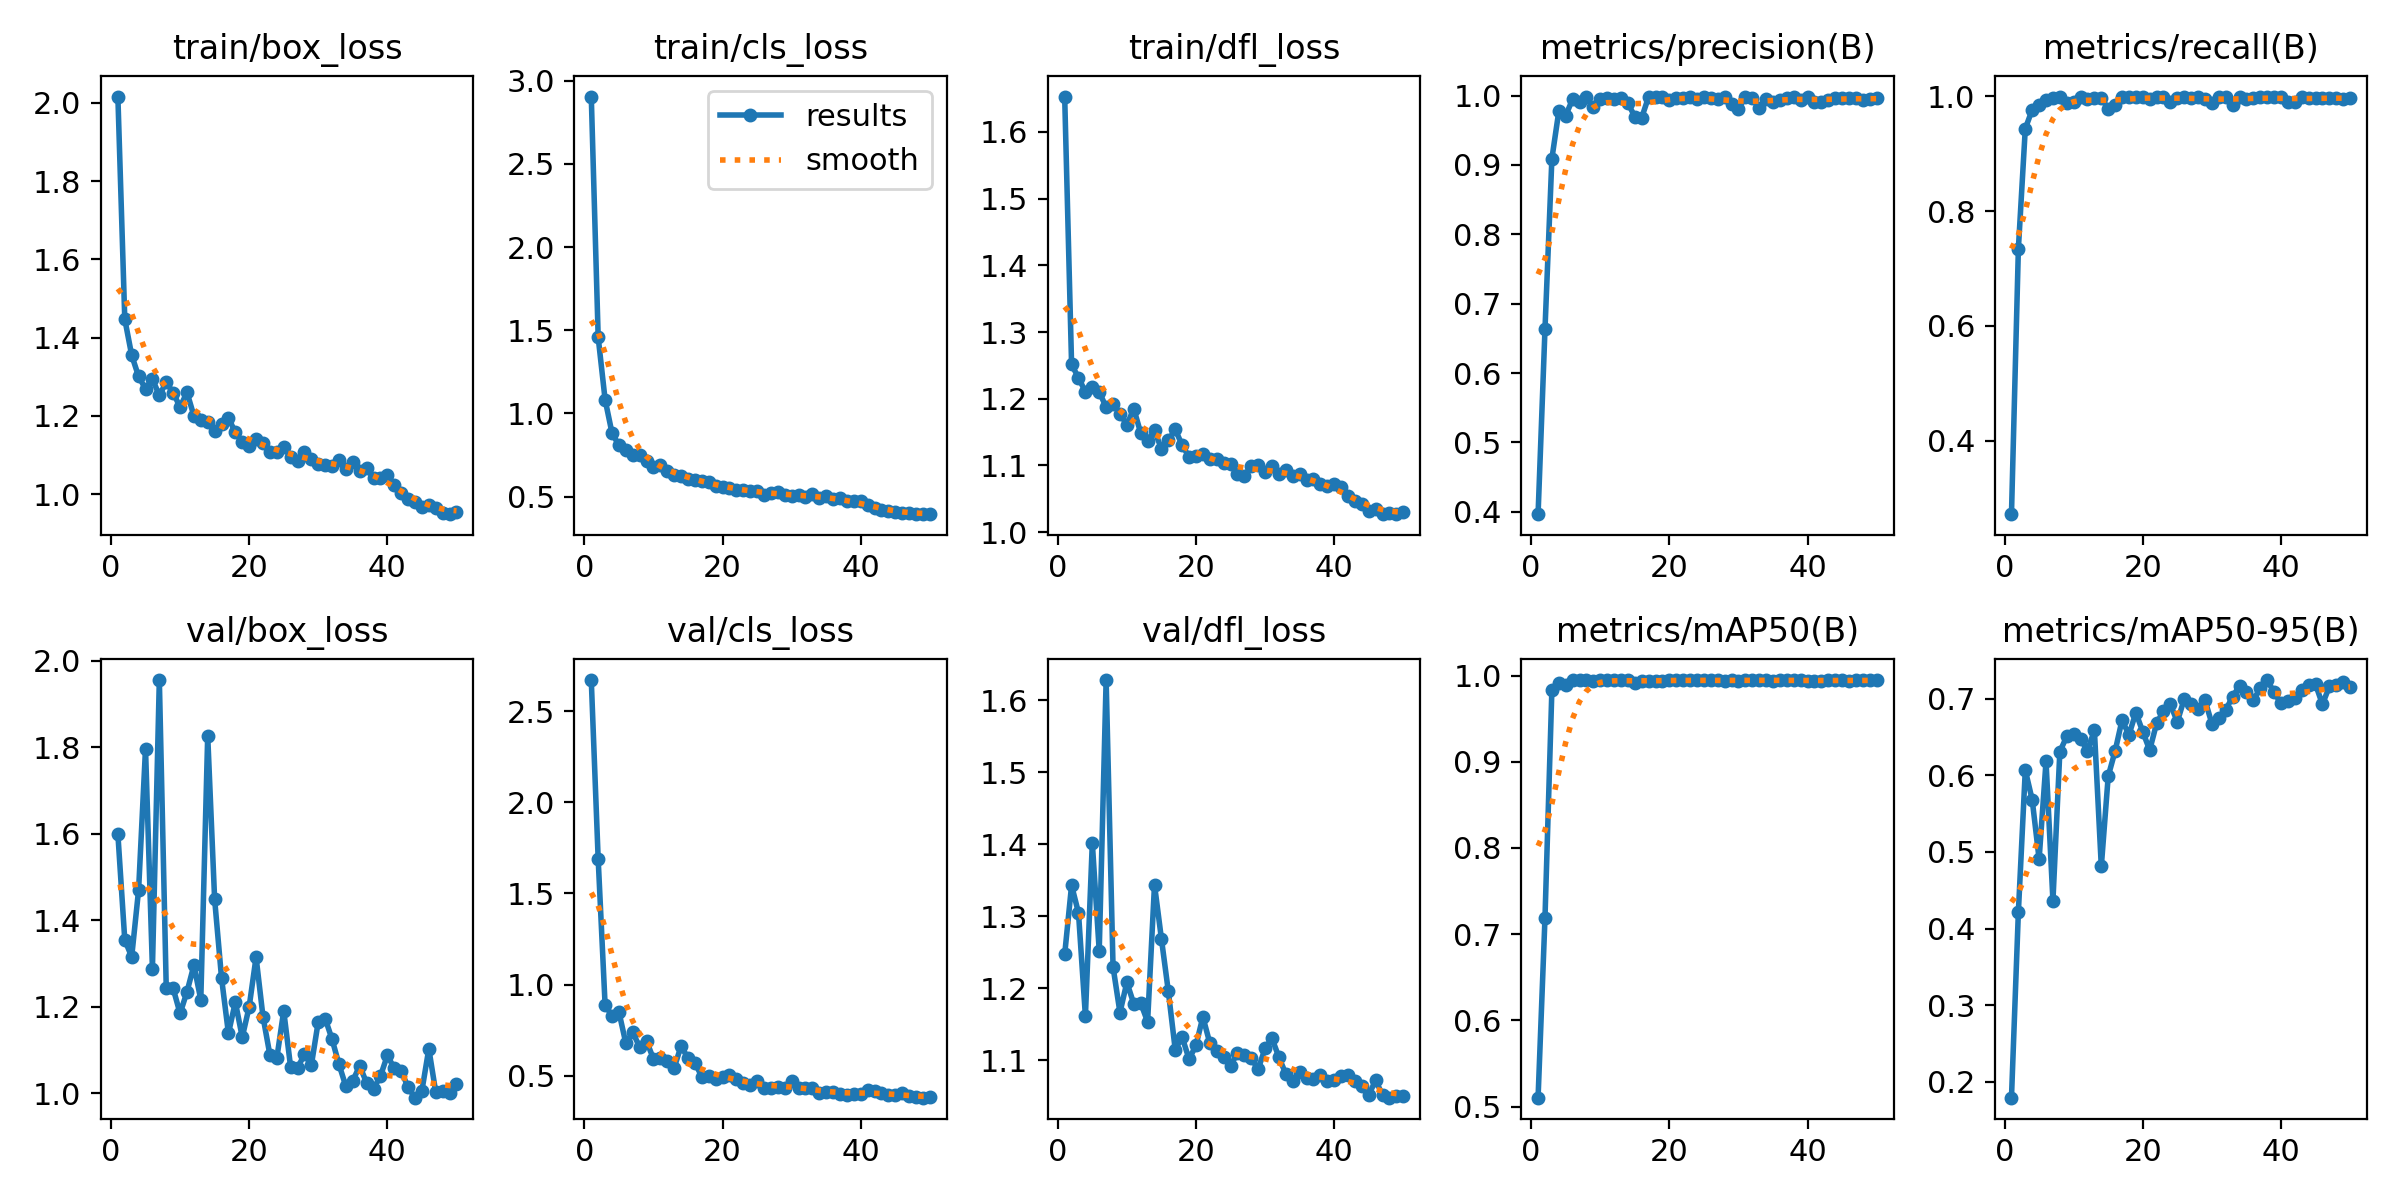

Values plotted in this chart, from the file beside it:
epoch, time, train/box_loss, train/cls_loss, train/dfl_loss, metrics/precision(B), metrics/recall(B), metrics/mAP50(B), metrics/mAP50-95(B), val/box_loss, val/cls_loss, val/dfl_loss, lr/pg0, lr/pg1, lr/pg2
1, 72.01, 2.016, 2.904, 1.653, 0.3967, 0.2716, 0.5104, 0.1792, 1.599, 2.67, 1.247, 0.0004001, 0.0004001, 0.0004001
2, 113.4, 1.447, 1.457, 1.252, 0.6633, 0.7347, 0.7189, 0.4219, 1.354, 1.687, 1.343, 0.0008007, 0.0008007, 0.0008007
3, 155.5, 1.355, 1.083, 1.231, 0.9093, 0.9436, 0.9837, 0.6069, 1.316, 0.8891, 1.305, 0.001185, 0.001185, 0.001185
4, 200, 1.301, 0.8822, 1.211, 0.9774, 0.9765, 0.9919, 0.5681, 1.47, 0.8282, 1.162, 0.001552, 0.001552, 0.001552
5, 241, 1.269, 0.8081, 1.218, 0.9713, 0.985, 0.9896, 0.4907, 1.797, 0.8506, 1.402, 0.001535, 0.001535, 0.001535
6, 285.2, 1.295, 0.7798, 1.21, 0.9949, 0.9943, 0.9943, 0.6182, 1.288, 0.6787, 1.252, 0.001502, 0.001502, 0.001502
7, 321.7, 1.252, 0.7483, 1.187, 0.991, 0.9974, 0.9945, 0.4363, 1.955, 0.7391, 1.628, 0.001469, 0.001469, 0.001469
8, 364.4, 1.286, 0.7523, 1.192, 0.9973, 0.9992, 0.9945, 0.631, 1.244, 0.6576, 1.23, 0.001436, 0.001436, 0.001436
9, 405.9, 1.259, 0.7121, 1.178, 0.983, 0.9874, 0.9938, 0.6509, 1.243, 0.6903, 1.167, 0.001403, 0.001403, 0.001403
10, 446.6, 1.223, 0.68, 1.161, 0.9959, 0.9907, 0.9945, 0.6544, 1.185, 0.5925, 1.208, 0.00137, 0.00137, 0.00137
11, 489.1, 1.26, 0.6886, 1.185, 0.9966, 0.9979, 0.9945, 0.6474, 1.235, 0.5954, 1.179, 0.001337, 0.001337, 0.001337
12, 533.7, 1.2, 0.6531, 1.149, 0.9955, 0.9954, 0.9947, 0.6323, 1.296, 0.5801, 1.18, 0.001304, 0.001304, 0.001304
13, 575.2, 1.189, 0.627, 1.137, 0.9969, 0.9974, 0.9946, 0.6589, 1.217, 0.5445, 1.154, 0.001271, 0.001271, 0.001271
14, 617.1, 1.185, 0.6245, 1.153, 0.9891, 0.9968, 0.9944, 0.4811, 1.827, 0.6637, 1.344, 0.001238, 0.001238, 0.001238
15, 657.7, 1.161, 0.6072, 1.125, 0.9697, 0.9782, 0.9918, 0.5989, 1.449, 0.5961, 1.269, 0.001205, 0.001205, 0.001205
16, 701.2, 1.179, 0.5999, 1.138, 0.9684, 0.9855, 0.994, 0.6318, 1.267, 0.5705, 1.196, 0.001172, 0.001172, 0.001172
17, 743.6, 1.195, 0.5967, 1.154, 0.9984, 0.9993, 0.9941, 0.6722, 1.139, 0.4953, 1.115, 0.001139, 0.001139, 0.001139
18, 786.6, 1.158, 0.5867, 1.131, 0.9973, 0.9987, 0.9937, 0.653, 1.211, 0.5005, 1.132, 0.001106, 0.001106, 0.001106
19, 822.2, 1.134, 0.5644, 1.113, 0.998, 0.9993, 0.9936, 0.6819, 1.13, 0.4837, 1.102, 0.001073, 0.001073, 0.001073
20, 860.9, 1.124, 0.5558, 1.115, 0.9938, 0.9993, 0.9947, 0.657, 1.2, 0.4945, 1.121, 0.00104, 0.00104, 0.00104
21, 898.8, 1.14, 0.5508, 1.118, 0.9972, 0.9955, 0.9947, 0.633, 1.315, 0.5065, 1.16, 0.001007, 0.001007, 0.001007
22, 943.6, 1.131, 0.5385, 1.11, 0.9964, 0.9981, 0.9948, 0.6679, 1.177, 0.4813, 1.124, 0.0009739, 0.0009739, 0.0009739
23, 985.3, 1.109, 0.5382, 1.11, 0.9982, 0.9995, 0.9943, 0.6842, 1.089, 0.4604, 1.113, 0.0009409, 0.0009409, 0.0009409
24, 1028, 1.107, 0.5359, 1.103, 0.9951, 0.9906, 0.9945, 0.6926, 1.081, 0.4491, 1.105, 0.0009078, 0.0009078, 0.0009078
25, 1071, 1.122, 0.5325, 1.102, 0.9987, 0.9969, 0.9943, 0.67, 1.191, 0.4719, 1.093, 0.0008748, 0.0008748, 0.0008748
26, 1114, 1.094, 0.5117, 1.087, 0.9971, 0.9986, 0.9944, 0.6998, 1.061, 0.4311, 1.11, 0.0008418, 0.0008418, 0.0008418
27, 1154, 1.084, 0.5216, 1.084, 0.9954, 0.9978, 0.9945, 0.6937, 1.059, 0.4354, 1.107, 0.0008088, 0.0008088, 0.0008088
28, 1200, 1.107, 0.5271, 1.099, 0.9978, 0.9995, 0.994, 0.6869, 1.09, 0.4386, 1.103, 0.0007758, 0.0007758, 0.0007758
29, 1241, 1.091, 0.5083, 1.1, 0.9885, 0.9952, 0.9944, 0.6983, 1.065, 0.435, 1.088, 0.0007428, 0.0007428, 0.0007428
30, 1285, 1.078, 0.5038, 1.09, 0.9814, 0.9876, 0.9942, 0.6677, 1.166, 0.4689, 1.117, 0.0007098, 0.0007098, 0.0007098
31, 1325, 1.076, 0.5094, 1.099, 0.9978, 0.999, 0.9944, 0.6749, 1.173, 0.4324, 1.131, 0.0006768, 0.0006768, 0.0006768
32, 1367, 1.073, 0.4987, 1.087, 0.9964, 0.9978, 0.9947, 0.6855, 1.125, 0.4323, 1.105, 0.0006438, 0.0006438, 0.0006438
33, 1408, 1.087, 0.5148, 1.094, 0.9823, 0.9851, 0.9944, 0.7026, 1.067, 0.4344, 1.081, 0.0006108, 0.0006108, 0.0006108
34, 1446, 1.063, 0.4932, 1.084, 0.995, 0.9986, 0.9947, 0.7171, 1.016, 0.4083, 1.072, 0.0005778, 0.0005778, 0.0005778
35, 1487, 1.082, 0.5055, 1.088, 0.9906, 0.9957, 0.9941, 0.7083, 1.03, 0.4091, 1.083, 0.0005448, 0.0005448, 0.0005448
36, 1529, 1.059, 0.4854, 1.079, 0.9941, 0.9966, 0.9947, 0.698, 1.064, 0.4086, 1.076, 0.0005118, 0.0005118, 0.0005118
37, 1565, 1.067, 0.4921, 1.08, 0.9969, 0.9979, 0.9945, 0.7139, 1.024, 0.403, 1.075, 0.0004788, 0.0004788, 0.0004788
38, 1607, 1.041, 0.475, 1.072, 0.998, 0.9992, 0.9945, 0.7245, 1.011, 0.3924, 1.08, 0.0004458, 0.0004458, 0.0004458
39, 1648, 1.042, 0.4757, 1.069, 0.994, 0.9991, 0.9943, 0.7086, 1.04, 0.3982, 1.071, 0.0004127, 0.0004127, 0.0004127
40, 1691, 1.05, 0.475, 1.072, 0.9982, 0.9995, 0.9942, 0.6941, 1.088, 0.403, 1.073, 0.0003797, 0.0003797, 0.0003797
41, 1744, 1.024, 0.451, 1.068, 0.9906, 0.9903, 0.9941, 0.6974, 1.058, 0.4232, 1.078, 0.0003467, 0.0003467, 0.0003467
42, 1787, 1.002, 0.4295, 1.054, 0.9909, 0.9907, 0.9938, 0.7005, 1.052, 0.4157, 1.08, 0.0003137, 0.0003137, 0.0003137
43, 1825, 0.9883, 0.4178, 1.046, 0.9941, 0.9989, 0.9943, 0.7116, 1.014, 0.4076, 1.071, 0.0002807, 0.0002807, 0.0002807
44, 1869, 0.9805, 0.4128, 1.042, 0.9961, 0.9966, 0.9943, 0.7185, 0.9901, 0.3948, 1.065, 0.0002477, 0.0002477, 0.0002477
45, 1904, 0.9671, 0.406, 1.031, 0.9963, 0.9963, 0.9943, 0.7191, 1.006, 0.3932, 1.052, 0.0002147, 0.0002147, 0.0002147
46, 1945, 0.9716, 0.4039, 1.034, 0.9961, 0.9971, 0.9943, 0.6927, 1.103, 0.4063, 1.073, 0.0001817, 0.0001817, 0.0001817
47, 1980, 0.9645, 0.4024, 1.028, 0.9961, 0.9973, 0.9945, 0.7161, 1.003, 0.3869, 1.052, 0.0001487, 0.0001487, 0.0001487
48, 2017, 0.9527, 0.3945, 1.029, 0.9944, 0.9962, 0.9944, 0.718, 1.005, 0.3844, 1.048, 0.0001157, 0.0001157, 0.0001157
49, 2056, 0.9491, 0.3947, 1.027, 0.9956, 0.9957, 0.9943, 0.7217, 1.001, 0.3802, 1.05, 8.26832e-05, 8.26832e-05, 8.26832e-05
50, 2091, 0.9539, 0.3946, 1.03, 0.9959, 0.9977, 0.9943, 0.715, 1.023, 0.3832, 1.05, 4.96766e-05, 4.96766e-05, 4.96766e-05
